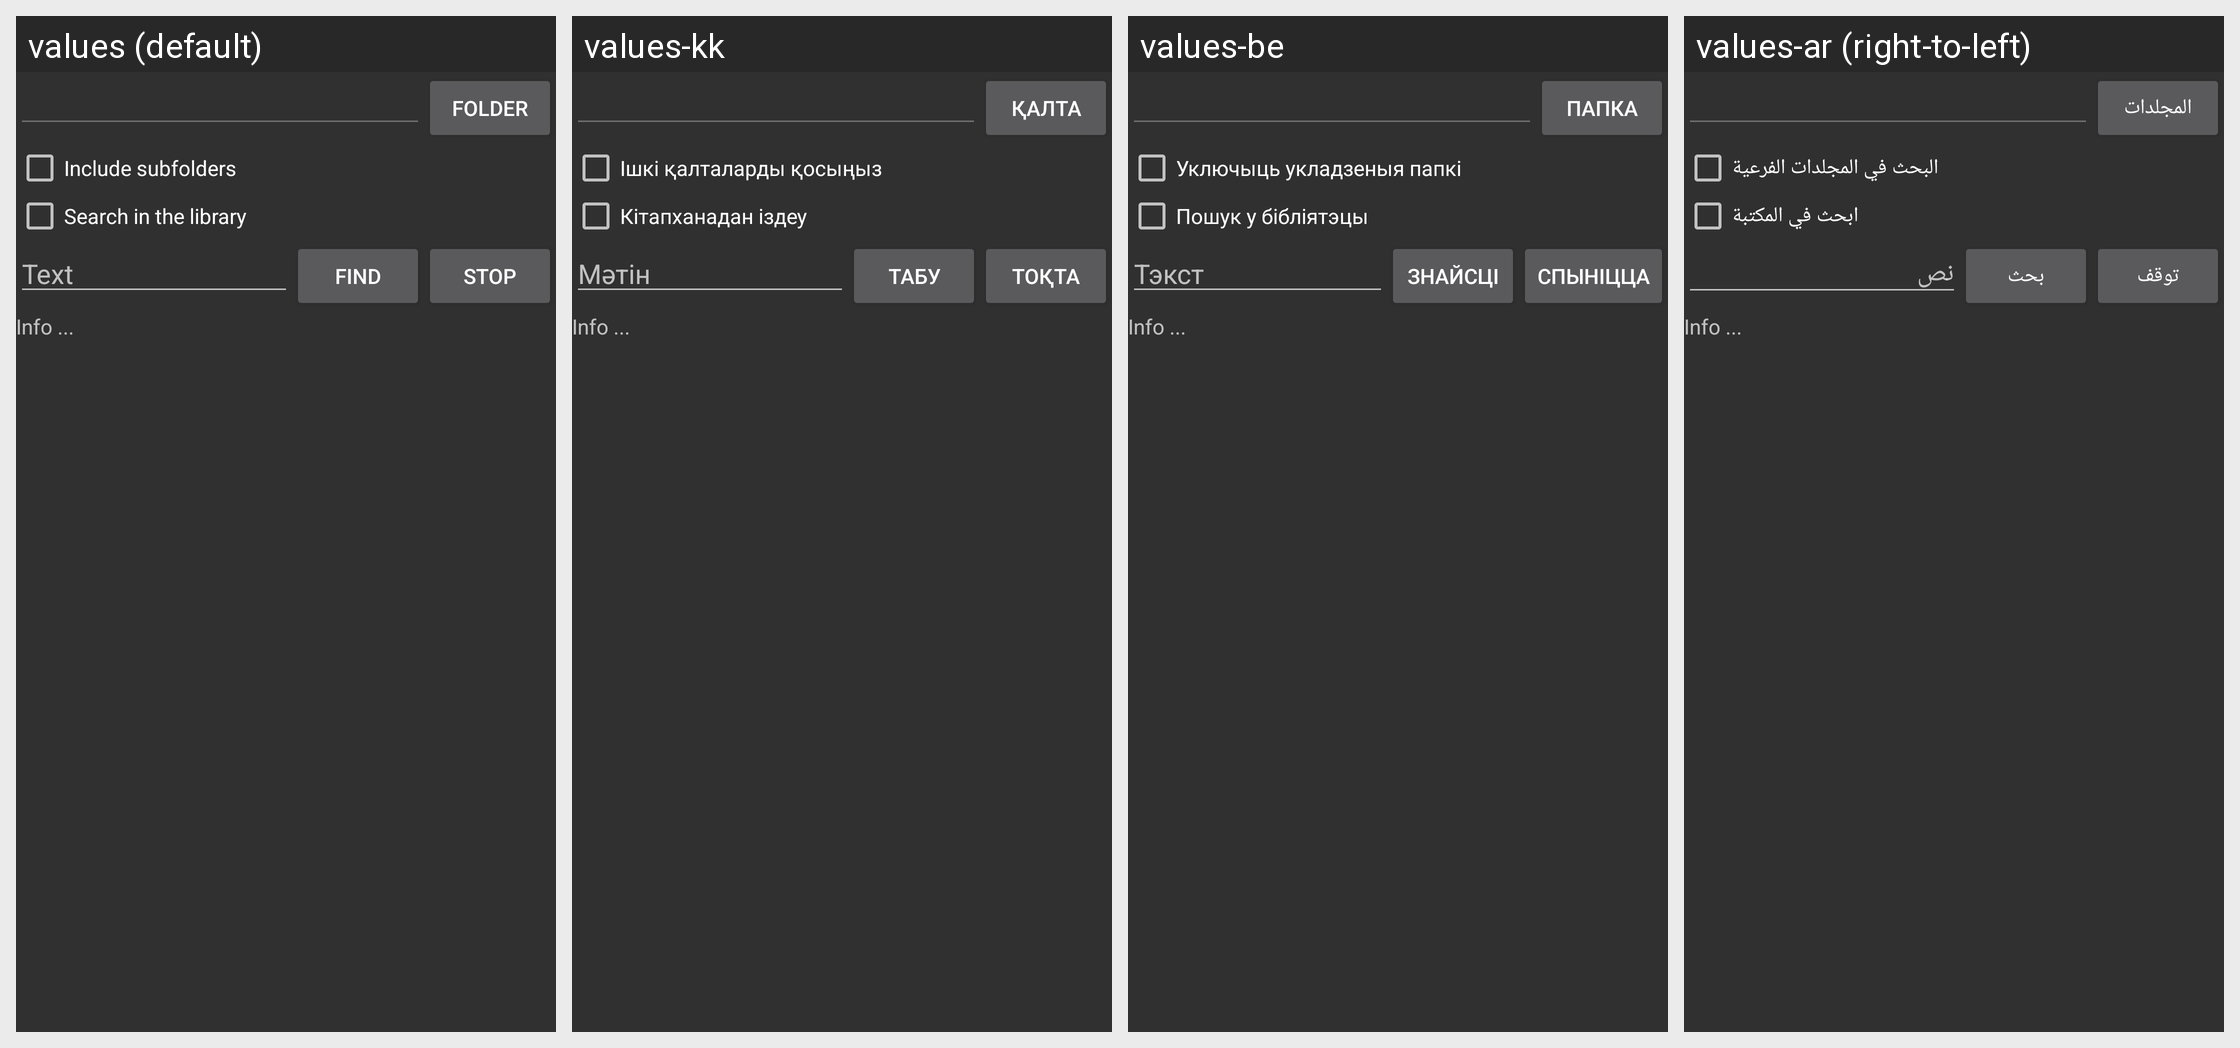

Locale-by-locale string values for the Android screen shown in this grid:
Android screen res/layout/dialog_multy_search.xml rendered under 4 locales, left to right: values (default), values-kk, values-be, values-ar (right-to-left). Device: Nexus 5 (rendered at 1080×1920; each locale shown at half size, 540×960, under a caption strip naming it); theme StyledIndicatorsBlack.
Other locales in the repository, not shown: values-bg, values-ca, values-cs, values-de, values-el, values-es, values-eu, values-fa, values-fi, values-fr, values-ga, values-gl, values-he, values-hi, values-hu, values-id, values-it, values-iw, values-ja, values-ko, values-la, values-lt, values-ml, values-nl, values-no, values-pl, values-pt, values-ro, values-ru, values-sc, values-sk, values-sv, values-sw, values-ta, values-th, values-tr, values-uk, values-vi, values-zh-rCN, values-zh-rTW.
Strings drawn on this screen, with the default value and each locale's value (text and hints the layout hard-codes, and strings that could not be matched under every locale, appear in the picture but are not listed):

folders
  values: Folder
  values-kk: Қалта
  values-be: Папка
  values-ar: المجلدات

search_in_the_subfolders
  values: Include subfolders
  values-kk: Ішкі қалталарды қосыңыз
  values-be: Уключыць укладзеныя папкі
  values-ar: البحث في المجلدات الفرعية

search_in_the_library
  values: Search in the library
  values-kk: Кітапханадан іздеу
  values-be: Пошук у бібліятэцы
  values-ar: ابحث في المكتبة

text
  values: Text
  values-kk: Мәтін
  values-be: Тэкст
  values-ar: نص

search
  values: Find
  values-kk: Табу
  values-be: Знайсці
  values-ar: بحث

stop
  values: Stop
  values-kk: Тоқта
  values-be: Спыніцца
  values-ar: توقف
